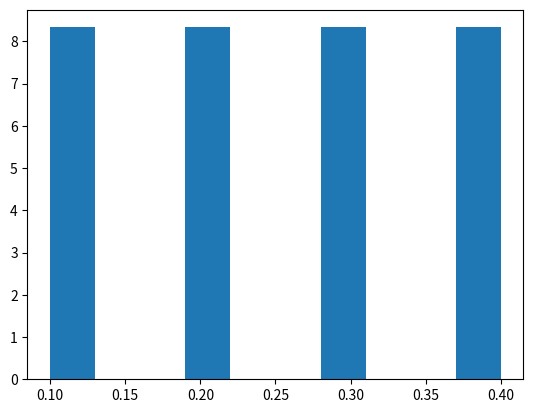
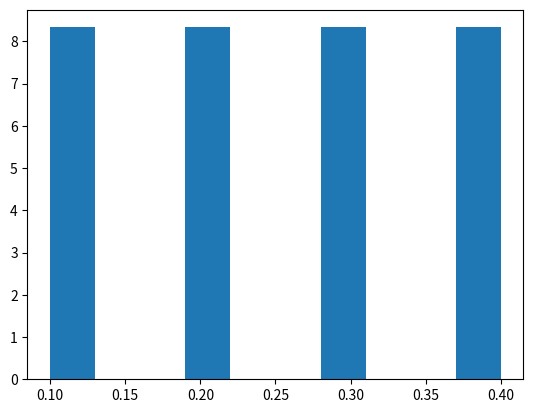

Source code (Python) for these figures, in order:
#librarys

import numpy as np
from scipy.stats import wasserstein_distance
import matplotlib.pyplot as plt


def wasserstein_jensen_shannon_distances(p,q):
    wasserstein_dist = wasserstein_distance(p,q)
    print(f"Distancia de Wasserstein: {wasserstein_dist}")
    
    m = 0.5 * (p + q)
    js_distance = 0.5 * (wasserstein_distance(p, m) + wasserstein_distance(q,m))
    print(f"Distancia de Jensen-Shannon: {js_distance}")
    
    
    fig, ax = plt.subplots()
    ax.hist(p,density=True)
    
    fig, ax = plt.subplots()
    ax.hist(p,density=True,)
    
    


data_distribution_1 = np.array([0.2, 0.3, 0.1, 0.4])
data_distribution_2 = np.array([0.1, 0.4, 0.2, 0.3])

wasserstein_jensen_shannon_distances(p=data_distribution_1,q=data_distribution_2)